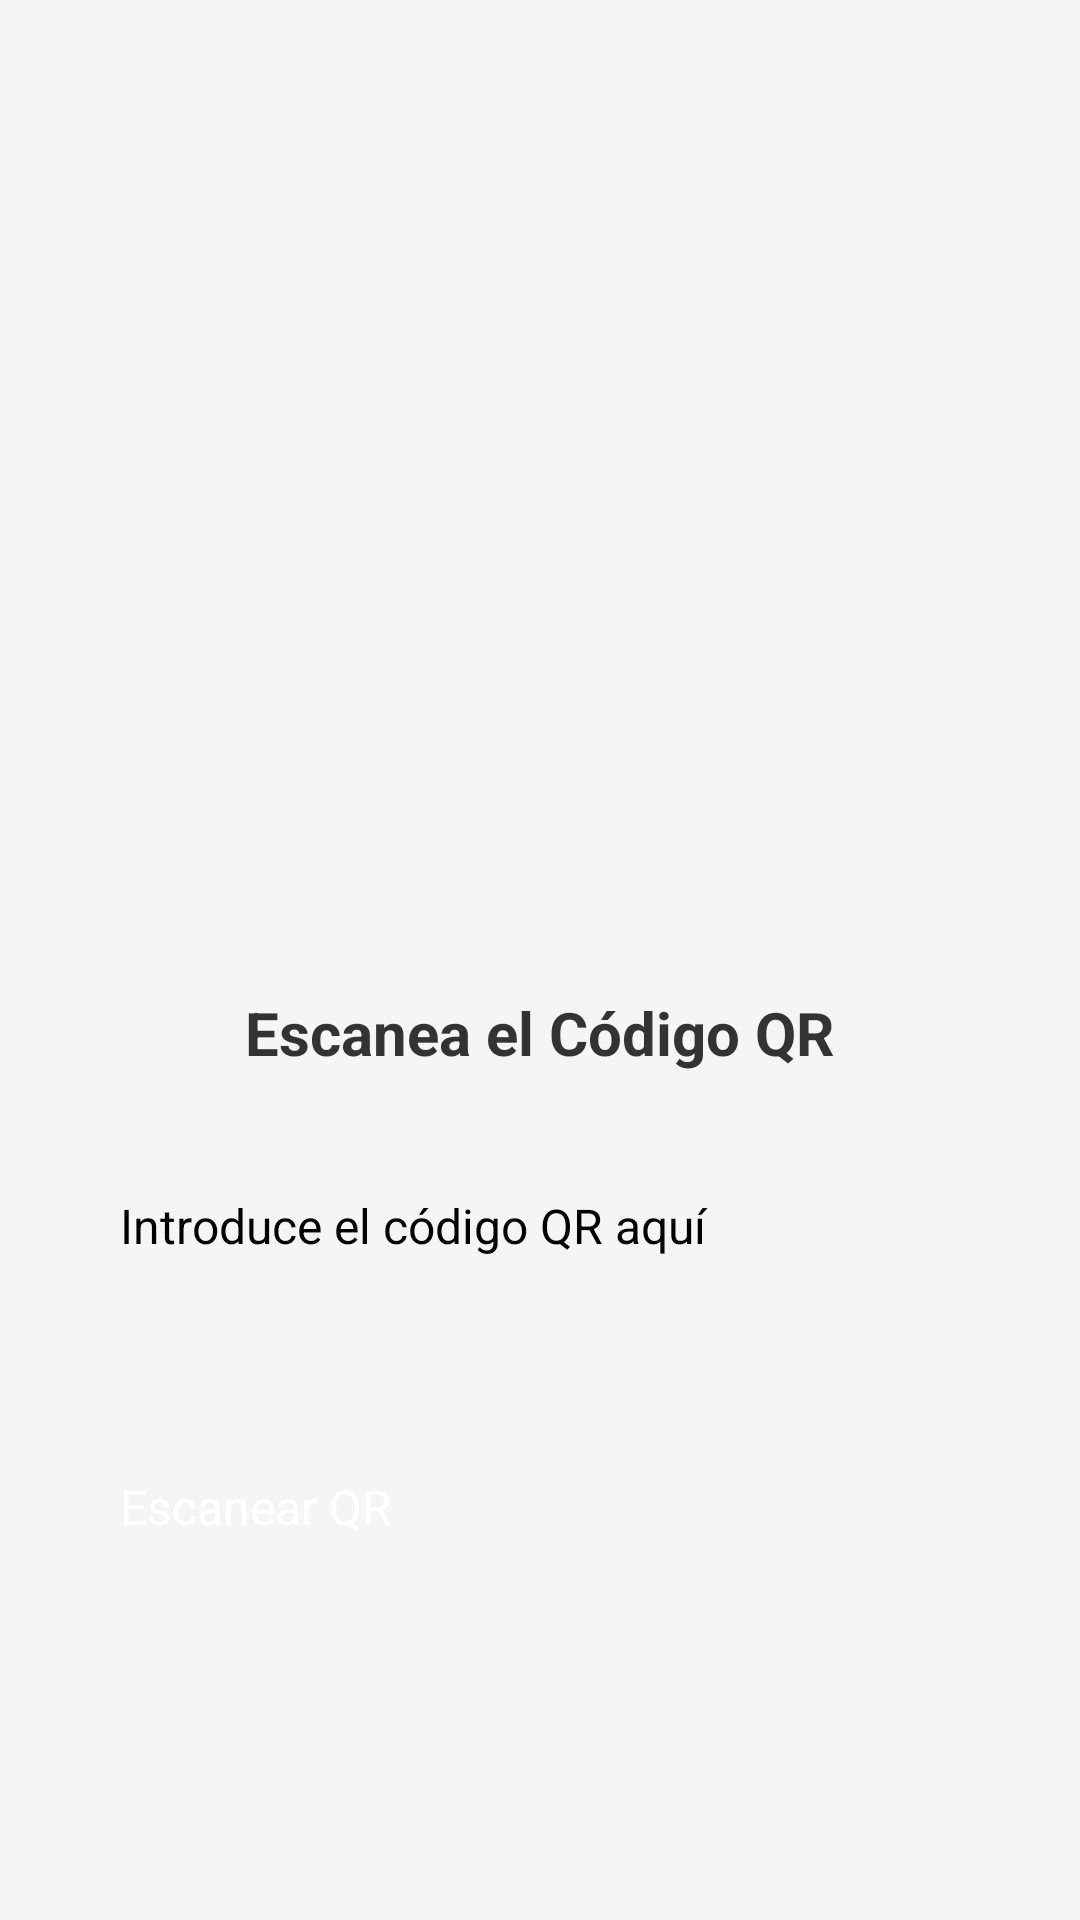

Layout XML and referenced resources for this Android screen:
<!-- AndroidManifest.xml: application theme Theme.Biometria3a -->
<!-- res/layout/activity_qr.xml -->
<?xml version="1.0" encoding="utf-8"?>
<LinearLayout xmlns:android="http://schemas.android.com/apk/res/android"
    xmlns:app="http://schemas.android.com/apk/res-auto"
    android:layout_width="match_parent"
    android:layout_height="match_parent"
    android:orientation="vertical"
    android:padding="24dp"
    android:background="#f5f5f5"
    android:gravity="center">

    <ImageView
        android:id="@+id/imageView3"
        android:layout_width="200dp"
        android:layout_height="200dp"
        app:srcCompat="@drawable/qrcodescanicon"
        android:layout_marginBottom="20dp"/>

    
    <TextView
        android:id="@+id/qrTitle"
        android:layout_width="wrap_content"
        android:layout_height="wrap_content"
        android:text="Escanea el Código QR"
        android:textSize="20sp"
        android:textColor="#333"
        android:layout_marginBottom="24dp"
        android:textStyle="bold"/>

    

    <EditText
        android:id="@+id/inputQr"
        android:layout_width="match_parent"
        android:layout_height="wrap_content"
        android:hint="Introduce el código QR aquí"
        android:inputType="text"
        android:padding="16dp"
        android:textSize="16sp"
        android:layout_marginBottom="24dp" />

    

    <Button
        android:id="@+id/scanButton"
        android:layout_width="match_parent"
        android:layout_height="wrap_content"
        android:text="Escanear QR"
        android:textColor="#fff"
        android:backgroundTint="@color/colorAccent"
        android:layout_marginTop="16dp"
        android:textSize="16sp"
        android:padding="16dp"
        android:layout_gravity="center" />



</LinearLayout>
<!-- resources referenced by this layout -->
<resources>
  <color name="colorAccent">#628ECB</color>
  <!-- drawable qrcodescanicon: png bitmap (drawable, 66488 bytes) -->
</resources>
